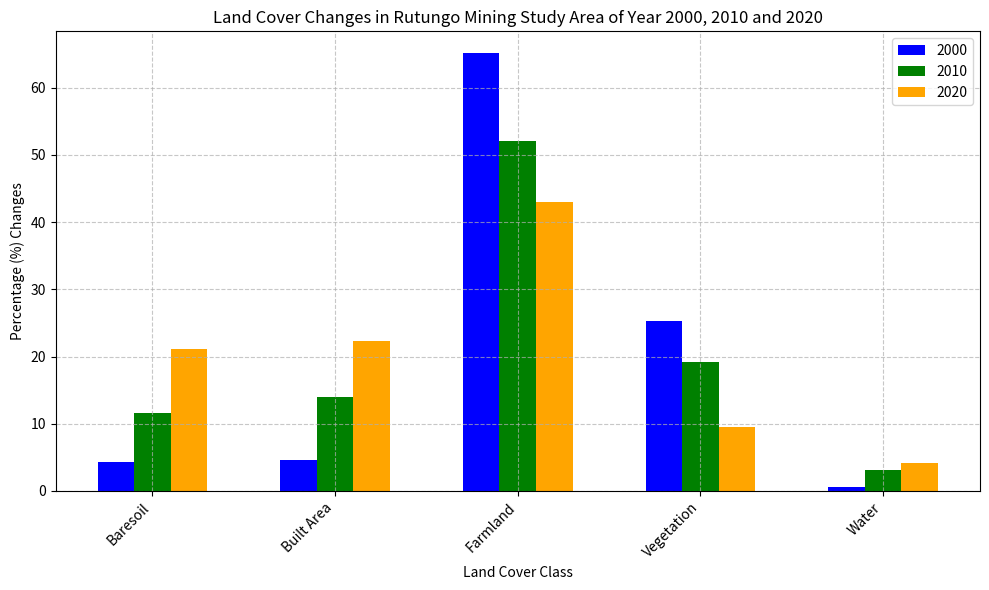

Reproduce this figure in Python.
import matplotlib.pyplot as plt
import numpy as np

# Data
classes = ['Baresoil', 'Built Area', 'Farmland', 'Vegetation', 'Water']
percent_2000 = [4.29, 4.62, 65.13, 25.33, 0.63]
percent_2010 = [11.54, 14.00, 52.05, 19.23, 3.18]
percent_2020 = [21.06, 22.35, 42.98, 9.49, 4.12]

years = ['2000', '2010', '2020']
x = np.arange(len(classes))
width = 0.2

# Plot
fig, ax = plt.subplots(figsize=(10, 6))
rects1 = ax.bar(x - width, percent_2000, width, label='2000', color='blue')
rects2 = ax.bar(x, percent_2010, width, label='2010', color='green')
rects3 = ax.bar(x + width, percent_2020, width, label='2020', color='orange')

# Labels and formatting
ax.set_xlabel('Land Cover Class')
ax.set_ylabel('Percentage (%) Changes')
ax.set_title("Land Cover Changes in Rutungo Mining Study Area of Year 2000, 2010 and 2020")
ax.set_xticks(x)
ax.set_xticklabels(classes, rotation=45, ha="right")
ax.legend()
ax.grid(linestyle='--', alpha=0.7)

# Display the plot
plt.tight_layout()
plt.show()
